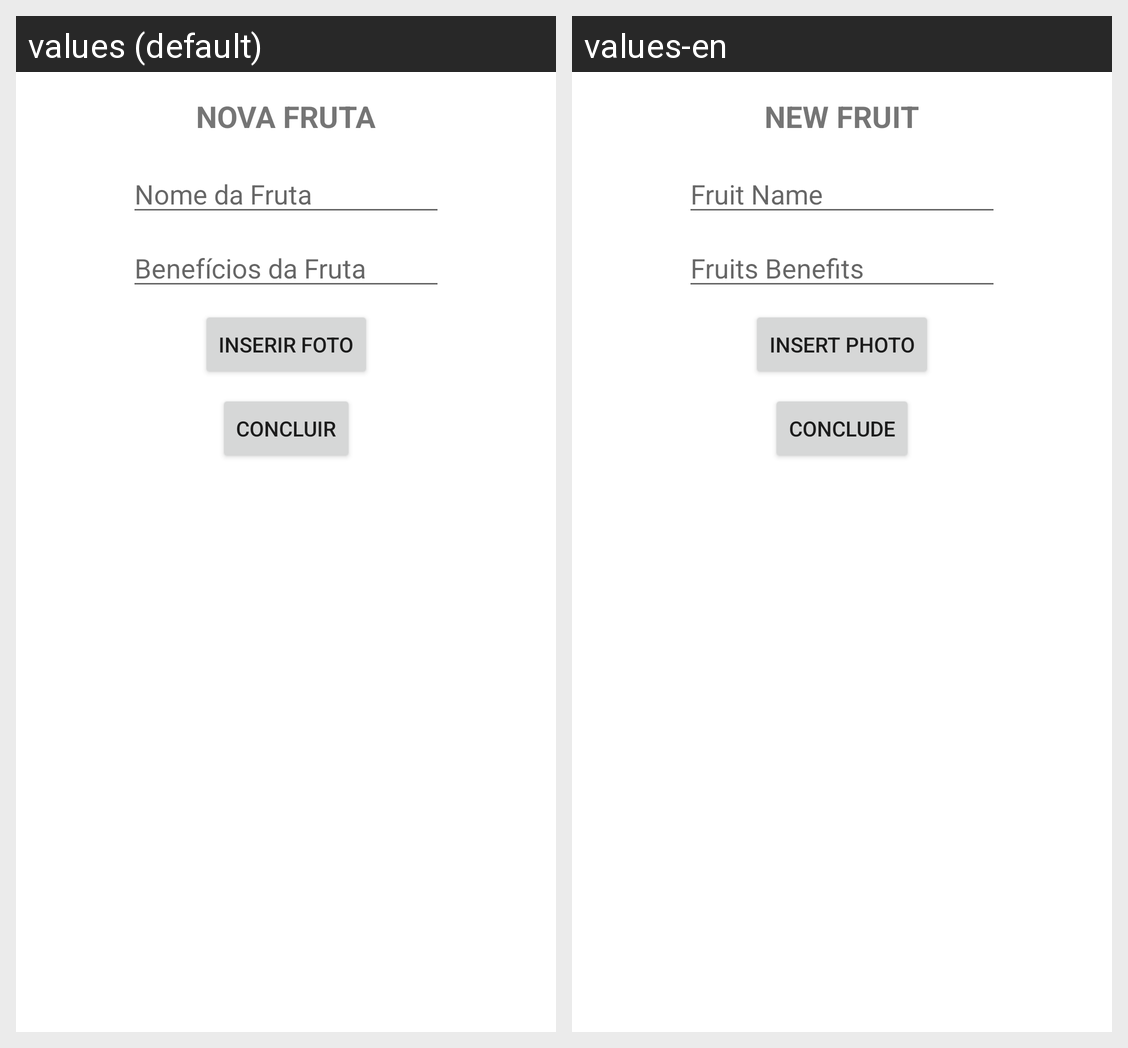

Translations of the strings shown on this Android screen, per locale in the grid:
Android screen res/layout/activity_add_new_fruit.xml rendered under 2 locales, left to right: values (default), values-en. Device: Nexus 5 (rendered at 1080×1920; each locale shown at half size, 540×960, under a caption strip naming it); theme Theme.AvaliaçãoAndroidBasico.
Strings drawn on this screen, with the default value and each locale's value (text and hints the layout hard-codes, and strings that could not be matched under every locale, appear in the picture but are not listed):

nome_da_fruta
  values: Nome da Fruta
  values-en: Fruit Name

nova_fruta
  values: NOVA FRUTA
  values-en: NEW FRUIT

beneficios_da_fruta
  values: Benefícios da Fruta
  values-en: Fruits Benefits

inserir_foto
  values: INSERIR FOTO
  values-en: Insert Photo

concluir
  values: CONCLUIR
  values-en: Conclude
